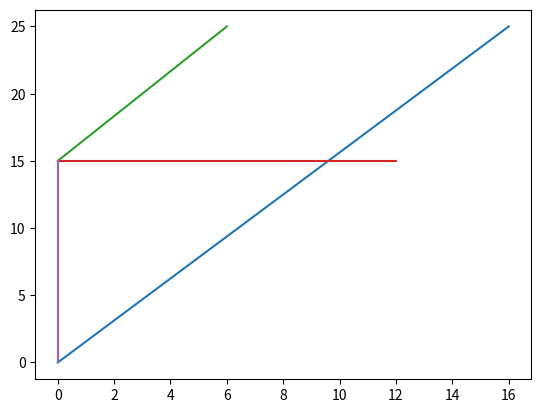

This chart was generated by the following Python code:

import matplotlib.pyplot as plt
import numpy as np

xpoints = np.array([0, 16])
ypoints = np.array([0, 25])

plt.plot(xpoints, ypoints)
plt.plot([0,0],[15,0])
plt.plot([6,0],[25,15])
plt.plot([12,0],[15,15])
plt.plot([0,0],[15,0])



plt.show()
